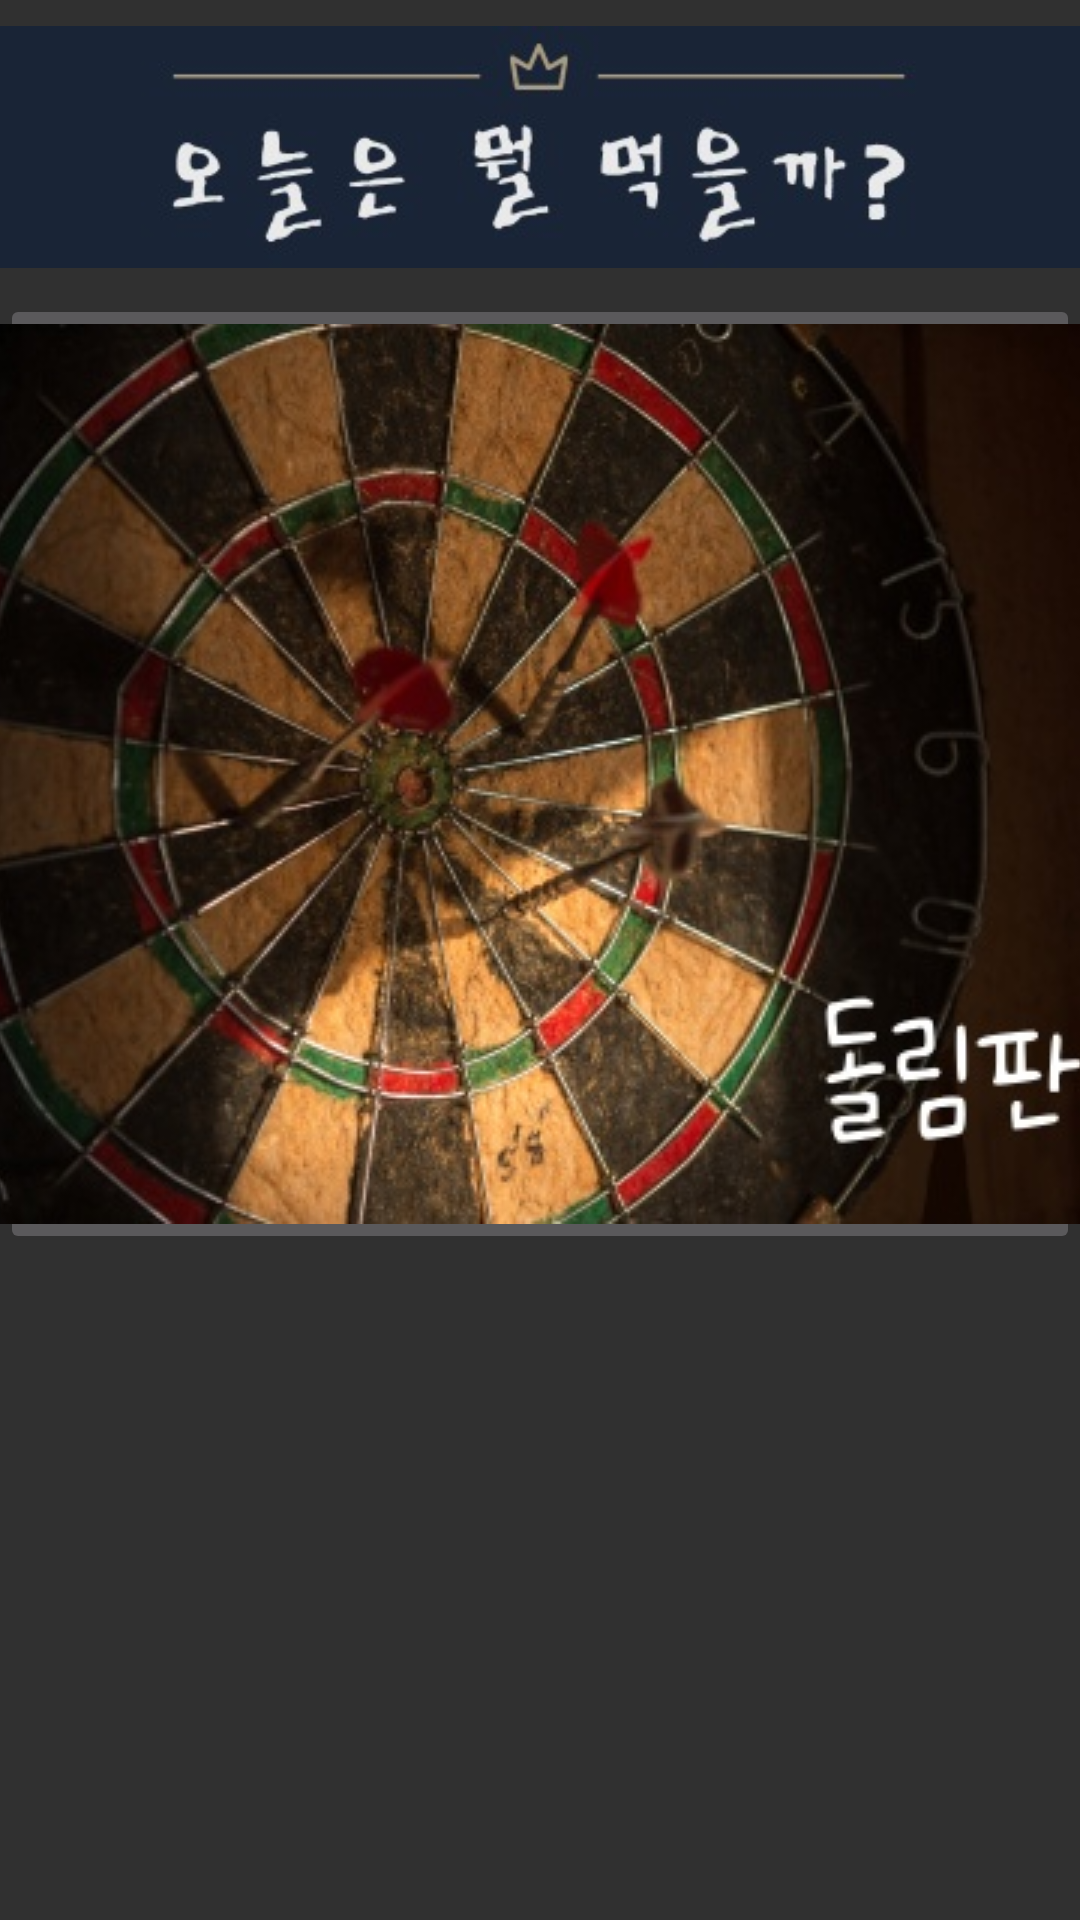

Produce the Android XML layout that renders to this screen, including the resource entries it uses.
<!-- AndroidManifest.xml: application theme Theme.AppCompat.NoActionBar -->
<!-- res/layout/activity_main.xml -->
<?xml version="1.0" encoding="utf-8"?>
<androidx.constraintlayout.widget.ConstraintLayout xmlns:android="http://schemas.android.com/apk/res/android"
    xmlns:app="http://schemas.android.com/apk/res-auto"
    xmlns:tools="http://schemas.android.com/tools"
    android:layout_width="match_parent"
    android:layout_height="match_parent"
    tools:context=".MainActivity">

    <ScrollView
        android:layout_width="match_parent"
        android:layout_height="match_parent">
        <LinearLayout
            android:layout_width="match_parent"
            android:layout_height="match_parent"
            android:orientation="vertical">

            <ImageView
                android:id="@+id/screenChangeBtn1"
                android:layout_width="wrap_content"
                android:layout_height="98dp"
                android:src="@drawable/today" />

            <ImageButton
                android:id="@+id/screenChangeBtn"
                android:layout_width="wrap_content"
                android:layout_height="wrap_content"
                android:src="@drawable/logo2" />

            <LinearLayout
                android:id="@+id/foodList"
                android:layout_width="match_parent"
                android:layout_height="wrap_content"
                android:orientation="vertical" />

        </LinearLayout>
    </ScrollView>

</androidx.constraintlayout.widget.ConstraintLayout>
<!-- resources referenced by this layout -->
<resources>
  <!-- drawable logo2: png bitmap (drawable, 57149 bytes) -->
  <!-- drawable today: jpeg bitmap (drawable, 8951 bytes) -->
</resources>
